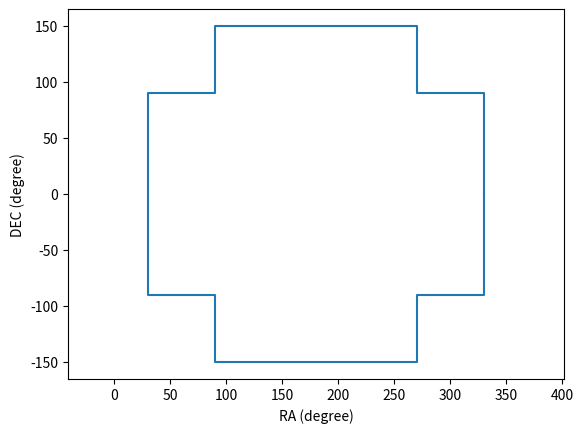

Generate this figure with matplotlib:
"""
  @package 
  @file gridCatalog.py
  @brief generate stars on square grid
 
  @brief Created by:
  @author Jun Cheng (Purdue)
 
  @warning This code is not fully validated
  and not ready for full release.  Please
  treat results with caution.

Usage: python gridCatalog.py
 
Notes: 1. You could set the 'magnitude', 'density'

"""
import sys,os
import numpy as np
import matplotlib.pyplot as plt
import math
#from random import gauss
header ="""Unrefracted_Azimuth 0
Unrefracted_Altitude 89
Slalib_date 1994/7/19/0.298822999997
Opsim_rotskypos 0
Opsim_rottelpos 0
Opsim_moondec -90
Opsim_moonra 180
Opsim_expmjd 49552.3
Opsim_moonalt -90
Opsim_sunalt -90
Opsim_filter 2
Opsim_dist2moon 180.0
Opsim_moonphase 10.0
Opsim_obshistid 99999999
Opsim_rawseeing 0.67
SIM_SEED     1000
SIM_MINSOURCE 1
SIM_TELCONFIG 0
SIM_CAMCONFIG 1
SIM_VISTIME 15.0
SIM_NSNAP 1
"""

def getGrid(minRA, maxRA, minDEC, maxDEC, deltaRA, deltaDEC):
    RA=[]
    DEC=[]
    rangeRA=int(math.floor((maxRA-minRA)/deltaRA))
    rangeDEC=int(math.floor((maxDEC-minDEC)/deltaDEC))
    num = rangeRA*rangeDEC     # the total number of stars
    for i in range(rangeRA):
        RA.append(minRA+i*deltaRA)
    for i in range(rangeDEC):
        DEC.append(minDEC+i*deltaDEC)
    position=[]
    for ra in RA:
        for dec in DEC:
            position.append((ra, dec))
    return position

def writeCatalog(catalogName,header, mag, position):
    f = open(catalogName,"w")
    f.write(header)
    counter = 0
    for ra, dec in position:
        f.write('object ' + str(counter) +' '+ str(position[0]) +' '+ str(position[1]) + ' ' + str(mag[counter]))
        f.write(' ../sky/sed_flat.txt 0 0 0 0 0 0 star none none\n')
        counter+=1
    f.close()

def genMagnitudeList(num,mu,sigma):
    mag =[]
    for i in range(num):
        mag.append(gauss(mu,sigma))
    return mag

def plotStars(position):
    for (x, y) in position:
        plt.plot(x,y, '*')

    plt.savefig("foo.png")
    #plt.show()


def plotChip(pointing_RA, pointing_DEC):
    side = 20
    x=[7.5, 7.5,4.5, 4.5,-4.5,-4.5,-7.5,-7.5,-4.5,-4.5,4.5,4.5,7.5,7.5]
    y=[0,4.5,4.5,7.5,7.5,4.5,4.5,-4.5,-4.5,-7.5,-7.5,-4.5,-4.5,0]
    x[:] = [20*i+pointing_RA for i in x]
    y[:] = [20*j+pointing_DEC for j in y]
    plt.plot(x,y)
    plt.axis('equal')
    plt.xlabel("RA (degree)")
    plt.ylabel("DEC (degree)")

if __name__=='__main__':
    pointing_RA = 180
    pointing_DEC = 0
    header = "Unrefracted_RA_deg " +str(pointing_RA)+ "\nUnrefracted_Dec_deg " + str(pointing_DEC) +"\n" + header

    position = getGrid(180-2.5,180+2.5, 0-2.5, 0+2.5, 0.003,0.003)
    #plotStars(position)
    plotChip(pointing_RA,pointing_DEC)
    plt.show()
    #magnitude = genMagnitudeList(num, 18,3.0)
    #magnitude = np.random.uniform(18,20,num)
    magnitude = [18]*len(position)
    writeCatalog("gridCatalog",header, magnitude, position)
